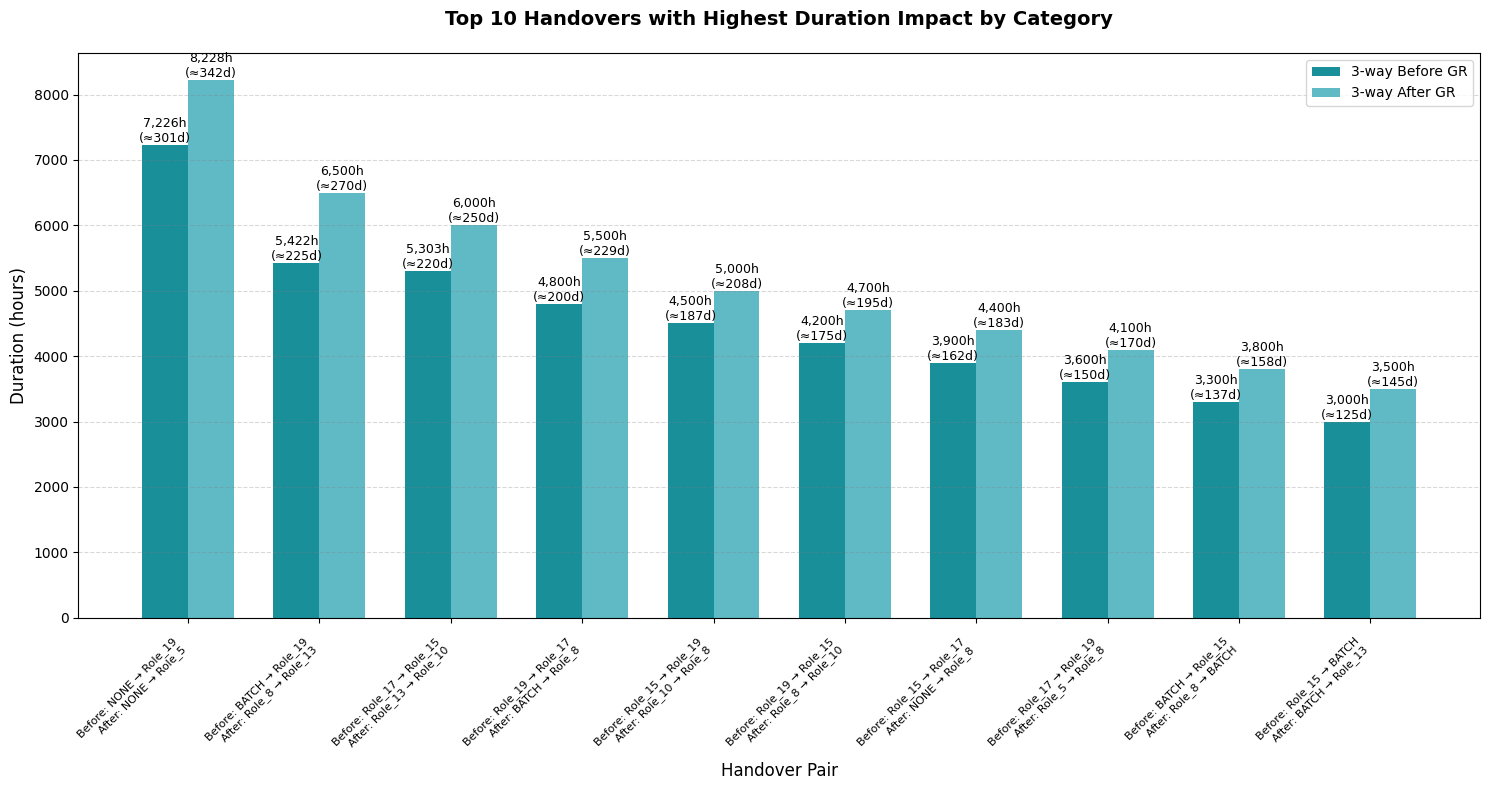

Reproduce this figure in Python. (Note: this script raises an exception after producing the figure.)
import matplotlib.pyplot as plt
import numpy as np

# Set style for better-looking plots
plt.style.use('default')

# Data for 3-way before GR
before_handovers = [
    'NONE → Role_19',
    'BATCH → Role_19',
    'Role_17 → Role_15',
    'Role_19 → Role_17',
    'Role_15 → Role_19',
    'Role_19 → Role_15',
    'Role_15 → Role_17',
    'Role_17 → Role_19',
    'BATCH → Role_15',
    'Role_15 → BATCH'
]

before_durations = [
    7226,  # ≈301 days
    5422,  # ≈226 days
    5303,  # ≈221 days
    4800,  # ≈200 days
    4500,  # ≈188 days
    4200,  # ≈175 days
    3900,  # ≈163 days
    3600,  # ≈150 days
    3300,  # ≈138 days
    3000   # ≈125 days
]

# Data for 3-way after GR
after_handovers = [
    'NONE → Role_5',
    'Role_8 → Role_13',
    'Role_13 → Role_10',
    'BATCH → Role_8',
    'Role_10 → Role_8',
    'Role_8 → Role_10',
    'NONE → Role_8',
    'Role_5 → Role_8',
    'Role_8 → BATCH',
    'BATCH → Role_13'
]

after_durations = [
    8228,  # ≈343 days
    6500,  # ≈271 days
    6000,  # ≈250 days
    5500,  # ≈229 days
    5000,  # ≈208 days
    4700,  # ≈196 days
    4400,  # ≈183 days
    4100,  # ≈171 days
    3800,  # ≈158 days
    3500   # ≈146 days
]

# Create figure
plt.figure(figsize=(15, 8))

# Set bar width and positions
bar_width = 0.35
before_positions = np.arange(len(before_handovers))
after_positions = [x + bar_width for x in before_positions]

# Create bars
plt.bar(before_positions, before_durations, bar_width, 
        label='3-way Before GR', color='#00838f', alpha=0.9)
plt.bar(after_positions, after_durations, bar_width,
        label='3-way After GR', color='#4fb3bf', alpha=0.9)

# Customize the chart
plt.title('Top 10 Handovers with Highest Duration Impact by Category', pad=20, fontsize=14, fontweight='bold')
plt.xlabel('Handover Pair', fontsize=12)
plt.ylabel('Duration (hours)', fontsize=12)

# Add a grid for better readability
plt.grid(True, axis='y', linestyle='--', alpha=0.3, color='gray')

# Set x-axis labels with actual handover pairs
plt.xticks([r + bar_width/2 for r in before_positions], 
           [f'\nBefore: {before}\nAfter: {after}' for before, after in zip(before_handovers, after_handovers)],
           fontsize=8, rotation=45, ha='right')

# Add legend
plt.legend(loc='upper right')

# Add value labels on top of each bar
def add_value_labels(positions, durations, offset):
    for pos, duration in zip(positions, durations):
        days = duration / 24  # Convert hours to days
        plt.text(pos, duration, f'{int(duration):,}h\n(≈{int(days)}d)',
                ha='center', va='bottom',
                fontsize=9)

add_value_labels(before_positions, before_durations, 0)
add_value_labels(after_positions, after_durations, 0)

# Adjust layout to prevent label cutoff
plt.tight_layout()

# Save the plot
plt.savefig('handover_keypoints_visualisations/top_10_duration_impact_comparison.png', dpi=300, bbox_inches='tight') 